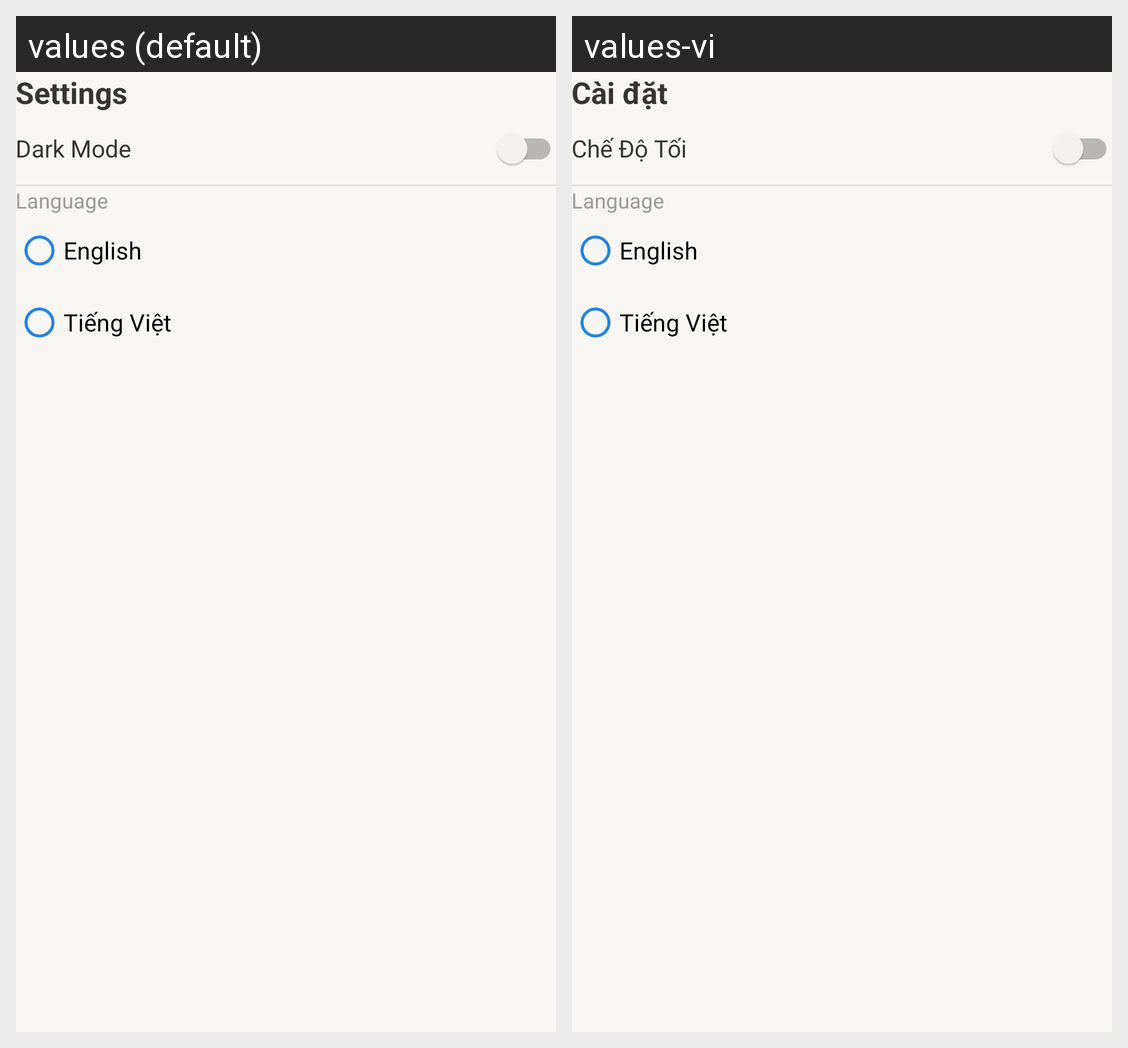

This grid shows one Android layout under two languages. Give, for every string resource on the screen, its name, the default text and each shown locale's text.
Android screen res/layout/dialog_settings.xml rendered under 2 locales, left to right: values (default), values-vi. Device: Nexus 5 (rendered at 1080×1920; each locale shown at half size, 540×960, under a caption strip naming it); theme Theme.CarRental.
Strings drawn on this screen, with the default value and each locale's value (text and hints the layout hard-codes, and strings that could not be matched under every locale, appear in the picture but are not listed):

settings_title
  values: Settings
  values-vi: Cài đặt

dark_mode
  values: Dark Mode
  values-vi: Chế Độ Tối
